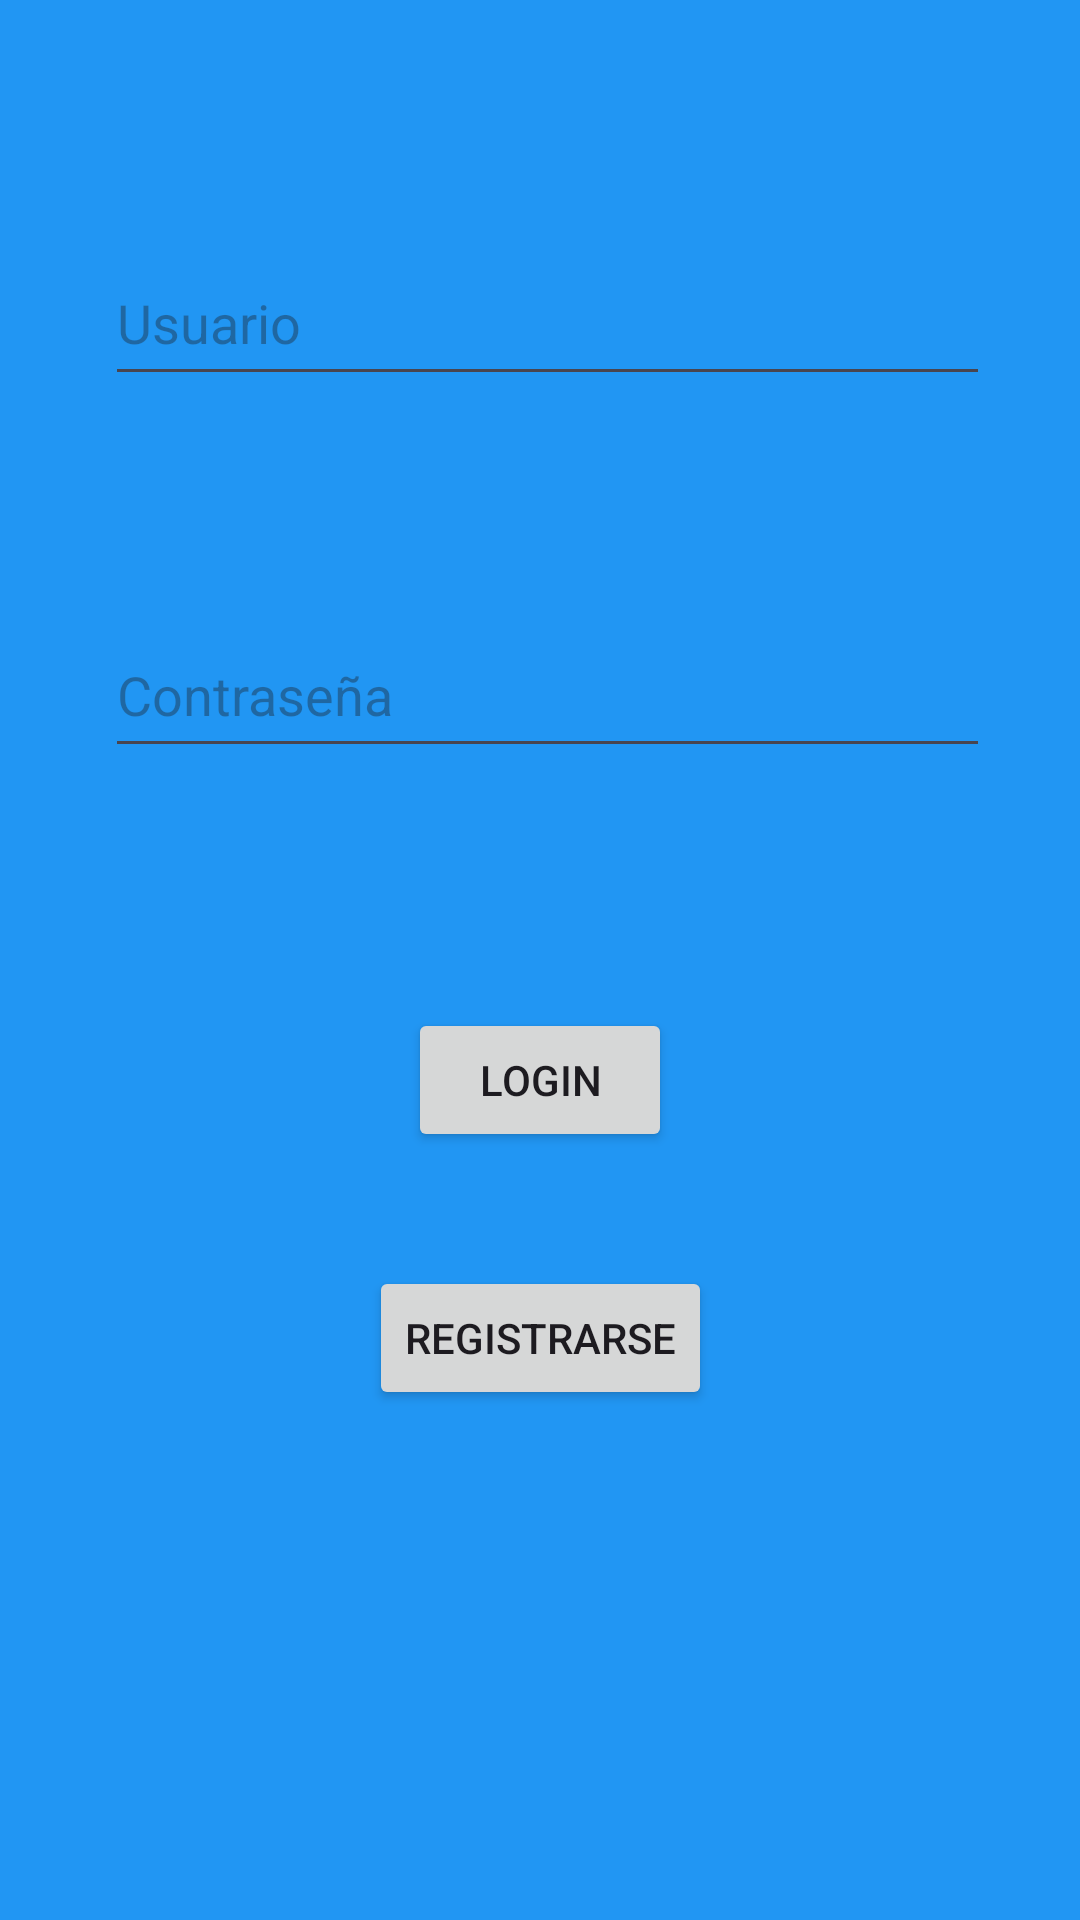

Produce the Android XML layout that renders to this screen, including the resource entries it uses.
<!-- AndroidManifest.xml: application theme Theme.TP12Cuatrilab32024 -->
<!-- res/layout/activity_main.xml -->
<?xml version="1.0" encoding="utf-8"?>
<androidx.constraintlayout.widget.ConstraintLayout xmlns:android="http://schemas.android.com/apk/res/android"
    xmlns:app="http://schemas.android.com/apk/res-auto"
    xmlns:tools="http://schemas.android.com/tools"
    android:id="@+id/main"
    android:layout_width="match_parent"
    android:layout_height="match_parent"
    android:background="#2196F3"
    tools:context=".ui.login.MainActivity">

    <EditText
        android:id="@+id/etUsuario"
        android:layout_width="match_parent"
        android:layout_height="52dp"
        android:layout_marginStart="35dp"
        android:layout_marginTop="80dp"
        android:layout_marginEnd="30dp"
        android:ems="10"
        android:hint="Usuario"
        android:inputType="text"
        app:layout_constraintEnd_toEndOf="parent"
        app:layout_constraintHorizontal_bias="0.497"
        app:layout_constraintStart_toStartOf="parent"
        app:layout_constraintTop_toTopOf="parent" />

    <EditText
        android:id="@+id/etContrasenia"
        android:layout_width="match_parent"
        android:layout_height="52dp"
        android:layout_marginStart="35dp"
        android:layout_marginTop="72dp"
        android:layout_marginEnd="30dp"
        android:ems="10"
        android:hint="Contraseña"
        android:inputType="textPassword"
        app:layout_constraintEnd_toEndOf="parent"
        app:layout_constraintHorizontal_bias="0.497"
        app:layout_constraintStart_toStartOf="parent"
        app:layout_constraintTop_toBottomOf="@+id/etUsuario" />

    <Button
        android:id="@+id/btLogin"
        android:layout_width="wrap_content"
        android:layout_height="wrap_content"
        android:layout_marginTop="80dp"
        android:text="Login"
        app:layout_constraintEnd_toEndOf="parent"
        app:layout_constraintStart_toStartOf="parent"
        app:layout_constraintTop_toBottomOf="@+id/etContrasenia" />

    <Button
        android:id="@+id/btRegistrarse"
        android:layout_width="wrap_content"
        android:layout_height="wrap_content"
        android:text="Registrarse"
        app:layout_constraintBottom_toBottomOf="parent"
        app:layout_constraintEnd_toEndOf="parent"
        app:layout_constraintStart_toStartOf="parent"
        app:layout_constraintTop_toBottomOf="@+id/btLogin"
        app:layout_constraintVertical_bias="0.182" />

</androidx.constraintlayout.widget.ConstraintLayout>
<!-- resources referenced by this layout -->
<resources>
  <style name="Theme.TP12Cuatrilab32024" parent="Base.Theme.TP12Cuatrilab32024" />
  <style name="Base.Theme.TP12Cuatrilab32024" parent="Theme.Material3.DayNight.NoActionBar">
          
          
      </style>
</resources>
